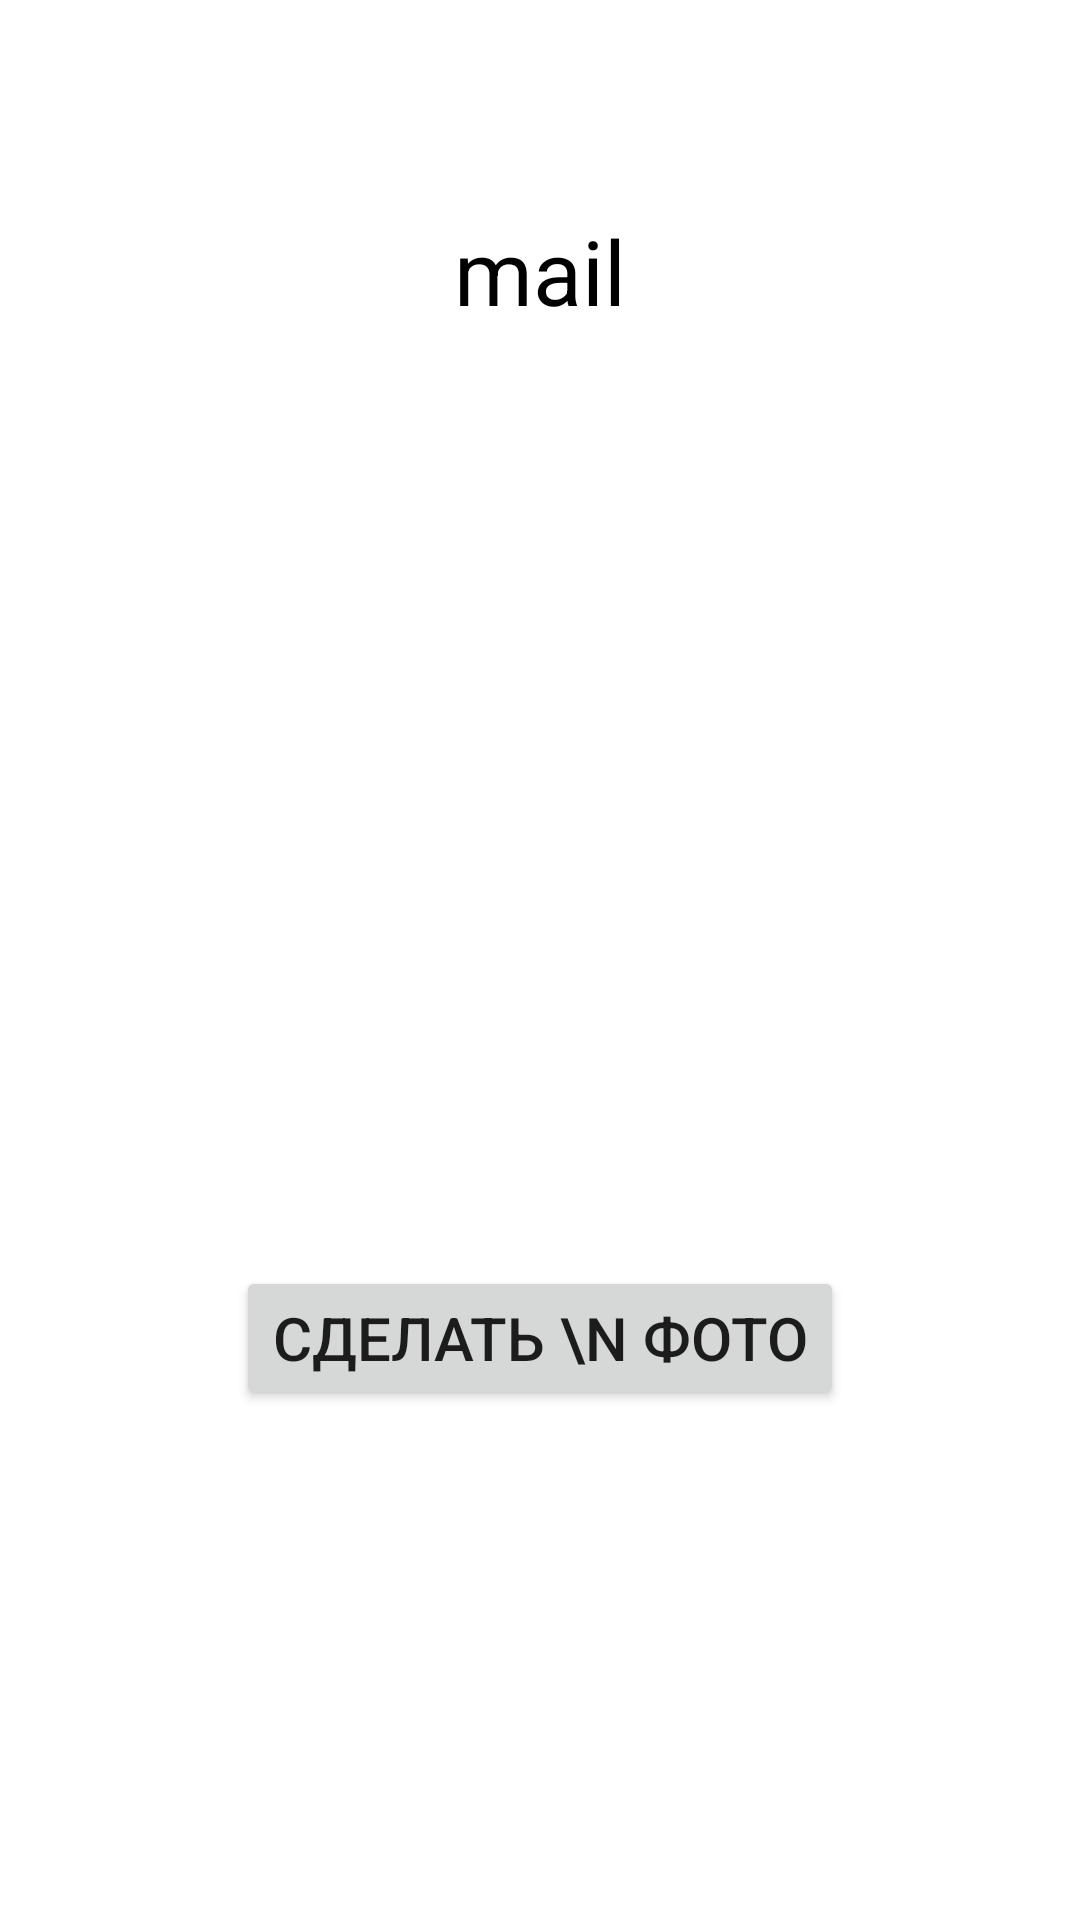

Write the Android layout XML for this screen, with the resource values it uses.
<!-- AndroidManifest.xml: application theme Theme.IAndIntent -->
<!-- res/layout/activity_main_screen.xml -->
<?xml version="1.0" encoding="utf-8"?>
<RelativeLayout xmlns:android="http://schemas.android.com/apk/res/android"
    xmlns:app="http://schemas.android.com/apk/res-auto"
    xmlns:tools="http://schemas.android.com/tools"
    android:layout_width="match_parent"
    android:layout_height="match_parent"
    tools:context=".MainScreen">

    <TextView
        android:id="@+id/mail"
        android:layout_width="wrap_content"
        android:layout_height="wrap_content"
        android:layout_centerHorizontal="true"
        android:layout_marginTop="70dp"
        android:text="mail"
        android:textColor="@color/black"
        android:textSize="30sp"/>

    <Button
        android:id="@+id/camera"
        android:layout_width="wrap_content"
        android:layout_height="wrap_content"
        android:layout_centerHorizontal="true"
        android:layout_alignParentBottom="true"
        android:layout_marginBottom="170dp"
        android:text="Сделать \n фото"
        android:textSize="20sp" />

    <ImageView
        android:id="@+id/image"
        android:layout_width="200dp"
        android:layout_height="200dp"
        android:layout_centerVertical="true"
        android:layout_centerHorizontal="true"/>

</RelativeLayout>
<!-- resources referenced by this layout -->
<resources>
  <style name="Theme.IAndIntent" parent="Theme.MaterialComponents.DayNight.DarkActionBar">
          
          <item name="colorPrimary">@color/purple_500</item>
          <item name="colorPrimaryVariant">@color/purple_700</item>
          <item name="colorOnPrimary">@color/white</item>
          
          <item name="colorSecondary">@color/teal_200</item>
          <item name="colorSecondaryVariant">@color/teal_700</item>
          <item name="colorOnSecondary">@color/black</item>
          
          <item name="android:statusBarColor">?attr/colorPrimaryVariant</item>
          
      </style>
  <!-- not gathered from this repository: default colours our renderer supplied (Android Studio template values) -->
  <color name="purple_500">#FF6200EE</color>
  <color name="purple_700">#FF3700B3</color>
  <color name="teal_200">#FF03DAC5</color>
  <color name="teal_700">#FF018786</color>
  <color name="black">#FF000000</color>
  <color name="white">#FFFFFFFF</color>
</resources>
